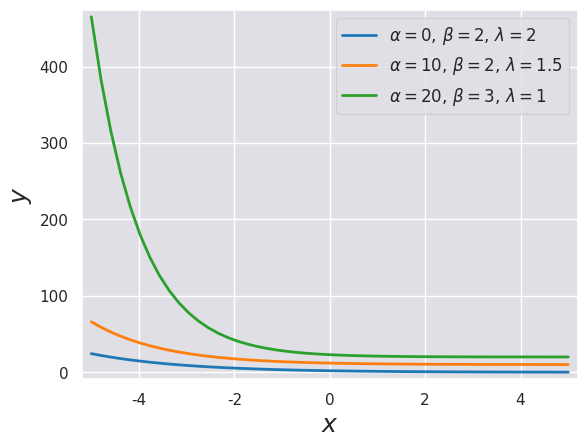

Source code (Python):
# Import needed modules
import numpy as np
import matplotlib.pyplot as plt
import seaborn as sns

# [redacted]
rc = {'lines.linewidth': 2, 
      'axes.labelsize': 18, 
      'axes.titlesize': 18, 
      'axes.facecolor': 'DFDFE5'}
sns.set_context('notebook', rc=rc)
sns.set_style('darkgrid', rc=rc)

plt.close('all')

# Problem 1.2

# Set up an array of arrays containing three different example sets of 
# parameters for our function

# In each three-element array, the 0th element is a, the 1st element is 
# b, and the 2nd element is lambda

q = np.array([[0, 2, 2], [10, 2, 1.5], [20, 3, 1]])

def exponent_func(p, x):
    '''
    return exponent decay with background signal
    '''
    a, b, L = p

    return a + b * np.exp(-x / L)

# Make a set of evenly spaced points in x
x = np.linspace(-5.0, 5.0, 50)

# Compute y for each of our three example sets of parameters
y1 = exponent_func(q[0], x)
y2 = exponent_func(q[1], x)
y3 = exponent_func(q[2], x)

# Make smooth plots
plt.plot(x, y1, '-')
plt.plot(x, y2, '-')
plt.plot(x, y3, '-')
plt.margins(x = 0.02, y = 0.02)
plt.xlabel(r'$x$')
plt.ylabel(r'$y$')

# Add a legend (must update if the parameter values are changed)
plt.legend((r'$\alpha = 0, \, \beta = 2, \, \lambda = 2$', 
r'$\alpha = 10, \, \beta = 2, \, \lambda = 1.5$', 
r'$\alpha = 20, \, \beta = 3, \, \lambda = 1$'), loc='upper right',
prop={"size":12})

plt.draw()
plt.show()

